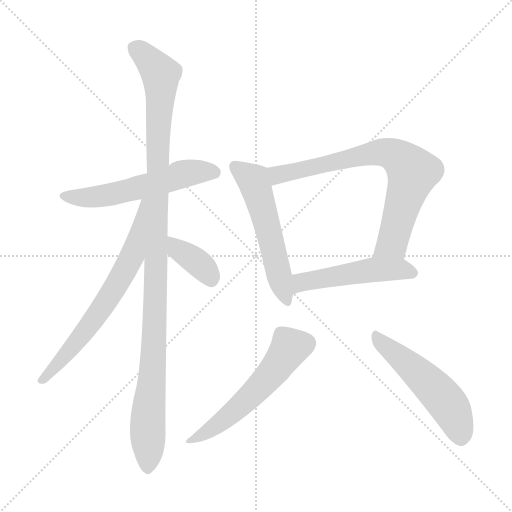
t = 0.00 s
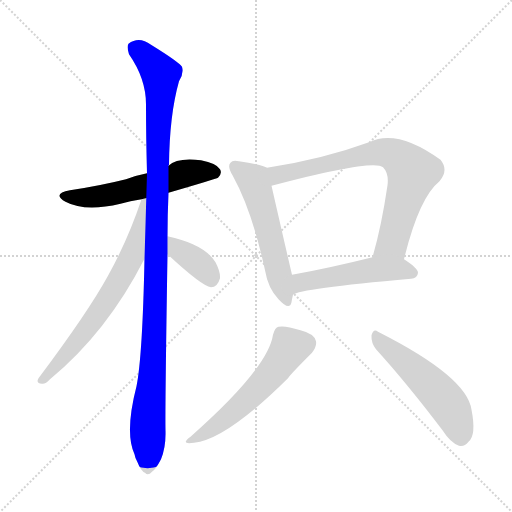
t = 1.46 s
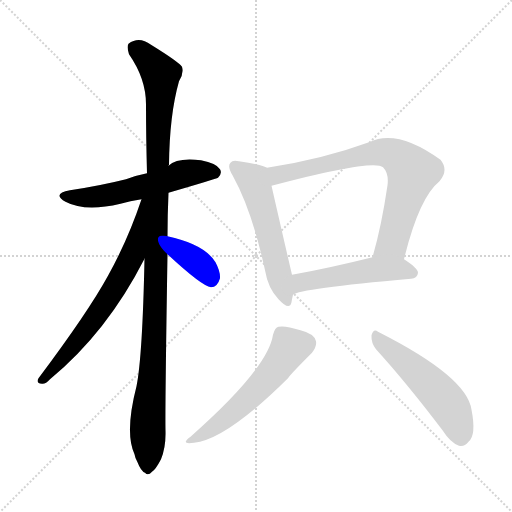
t = 2.92 s
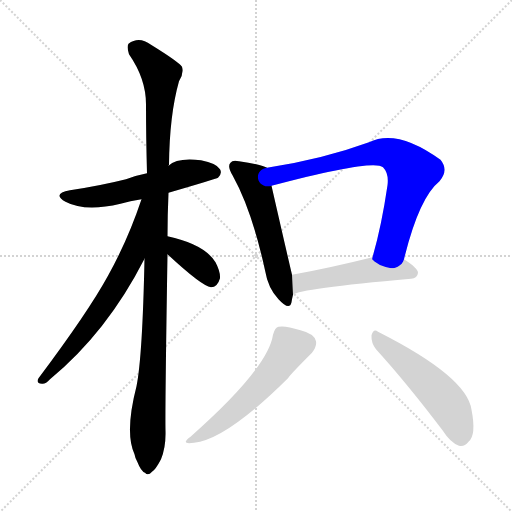
t = 4.37 s
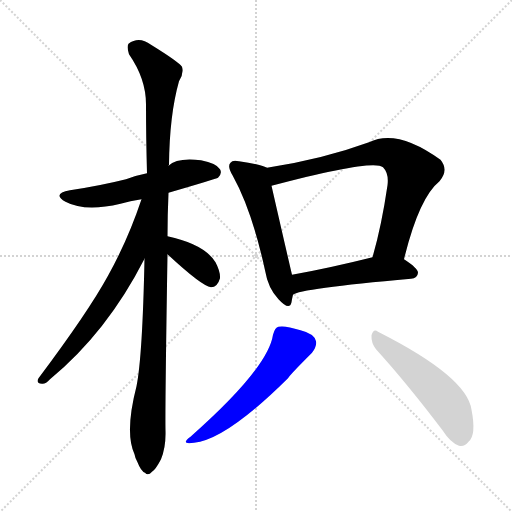
t = 5.83 s
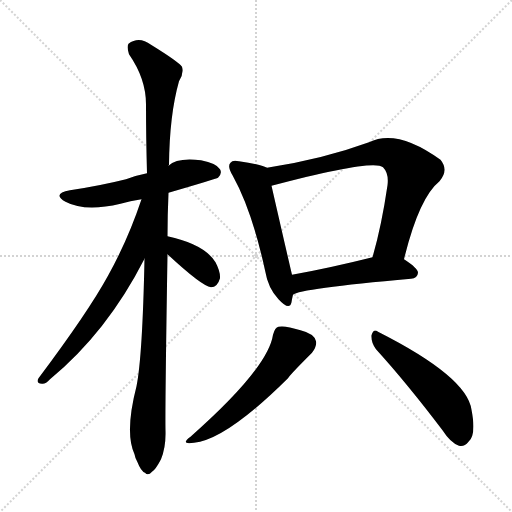
t = 7.29 s

The animated SVG that drew these frames (rendered in a browser with its animation timeline set to each time). Animation: 9 CSS @keyframes rules; one cycle of 7.29 s.

<svg version="1.1" viewBox="0 0 1024 1024" xmlns="http://www.w3.org/2000/svg">
  <g stroke="lightgray" stroke-dasharray="1,1" stroke-width="1" transform="scale(4, 4)">
    <line x1="0" y1="0" x2="256" y2="256"></line>
    <line x1="256" y1="0" x2="0" y2="256"></line>
    <line x1="128" y1="0" x2="128" y2="256"></line>
    <line x1="0" y1="128" x2="256" y2="128"></line>
  </g>
<g transform="scale(1, -1) translate(0, -900)">
   <style type="text/css">
    @keyframes keyframes0 {
      from {
       stroke: blue;
       stroke-dashoffset: 562;
       stroke-width: 128;
       }
       65% {
       animation-timing-function: step-end;
       stroke: blue;
       stroke-dashoffset: 0;
       stroke-width: 128;
       }
       to {
       stroke: black;
       stroke-width: 1024;
       }
       }
       #make-me-a-hanzi-animation-0 {
         animation: keyframes0 0.707357s both;
         animation-delay: 0.000000s;
         animation-timing-function: linear;
       }
    @keyframes keyframes1 {
      from {
       stroke: blue;
       stroke-dashoffset: 1114;
       stroke-width: 128;
       }
       78% {
       animation-timing-function: step-end;
       stroke: blue;
       stroke-dashoffset: 0;
       stroke-width: 128;
       }
       to {
       stroke: black;
       stroke-width: 1024;
       }
       }
       #make-me-a-hanzi-animation-1 {
         animation: keyframes1 1.156576s both;
         animation-delay: 0.707357s;
         animation-timing-function: linear;
       }
    @keyframes keyframes2 {
      from {
       stroke: blue;
       stroke-dashoffset: 675;
       stroke-width: 128;
       }
       69% {
       animation-timing-function: step-end;
       stroke: blue;
       stroke-dashoffset: 0;
       stroke-width: 128;
       }
       to {
       stroke: black;
       stroke-width: 1024;
       }
       }
       #make-me-a-hanzi-animation-2 {
         animation: keyframes2 0.799316s both;
         animation-delay: 1.863932s;
         animation-timing-function: linear;
       }
    @keyframes keyframes3 {
      from {
       stroke: blue;
       stroke-dashoffset: 372;
       stroke-width: 128;
       }
       55% {
       animation-timing-function: step-end;
       stroke: blue;
       stroke-dashoffset: 0;
       stroke-width: 128;
       }
       to {
       stroke: black;
       stroke-width: 1024;
       }
       }
       #make-me-a-hanzi-animation-3 {
         animation: keyframes3 0.552734s both;
         animation-delay: 2.663249s;
         animation-timing-function: linear;
       }
    @keyframes keyframes4 {
      from {
       stroke: blue;
       stroke-dashoffset: 548;
       stroke-width: 128;
       }
       64% {
       animation-timing-function: step-end;
       stroke: blue;
       stroke-dashoffset: 0;
       stroke-width: 128;
       }
       to {
       stroke: black;
       stroke-width: 1024;
       }
       }
       #make-me-a-hanzi-animation-4 {
         animation: keyframes4 0.695964s both;
         animation-delay: 3.215983s;
         animation-timing-function: linear;
       }
    @keyframes keyframes5 {
      from {
       stroke: blue;
       stroke-dashoffset: 748;
       stroke-width: 128;
       }
       71% {
       animation-timing-function: step-end;
       stroke: blue;
       stroke-dashoffset: 0;
       stroke-width: 128;
       }
       to {
       stroke: black;
       stroke-width: 1024;
       }
       }
       #make-me-a-hanzi-animation-5 {
         animation: keyframes5 0.858724s both;
         animation-delay: 3.911947s;
         animation-timing-function: linear;
       }
    @keyframes keyframes6 {
      from {
       stroke: blue;
       stroke-dashoffset: 504;
       stroke-width: 128;
       }
       62% {
       animation-timing-function: step-end;
       stroke: blue;
       stroke-dashoffset: 0;
       stroke-width: 128;
       }
       to {
       stroke: black;
       stroke-width: 1024;
       }
       }
       #make-me-a-hanzi-animation-6 {
         animation: keyframes6 0.660156s both;
         animation-delay: 4.770671s;
         animation-timing-function: linear;
       }
    @keyframes keyframes7 {
      from {
       stroke: blue;
       stroke-dashoffset: 556;
       stroke-width: 128;
       }
       64% {
       animation-timing-function: step-end;
       stroke: blue;
       stroke-dashoffset: 0;
       stroke-width: 128;
       }
       to {
       stroke: black;
       stroke-width: 1024;
       }
       }
       #make-me-a-hanzi-animation-7 {
         animation: keyframes7 0.702474s both;
         animation-delay: 5.430827s;
         animation-timing-function: linear;
       }
    @keyframes keyframes8 {
      from {
       stroke: blue;
       stroke-dashoffset: 521;
       stroke-width: 128;
       }
       63% {
       animation-timing-function: step-end;
       stroke: blue;
       stroke-dashoffset: 0;
       stroke-width: 128;
       }
       to {
       stroke: black;
       stroke-width: 1024;
       }
       }
       #make-me-a-hanzi-animation-8 {
         animation: keyframes8 0.673991s both;
         animation-delay: 6.133301s;
         animation-timing-function: linear;
       }
</style>
<path d="M 337.0 514.5 Q 433.0 542.5 436.0 544.5 Q 445.0 553.5 440.0 561.5 Q 433.0 573.5 402.0 579.5 Q 354.0 585.5 337.0 568.5 L 294.0 553.5 Q 273.0 549.5 252.0 541.5 Q 200.0 528.5 140.0 519.5 Q 103.0 512.5 131.0 496.5 Q 170.0 475.5 241.0 492.5 Q 260.0 498.5 283.0 501.5 L 337.0 514.5 Z" fill="lightgray"></path> 
<path d="M 335.0 427.5 Q 335.0 469.5 337.0 514.5 L 337.0 568.5 Q 337.0 569.5 338.0 570.5 Q 339.0 670.5 358.0 737.5 Q 368.0 752.5 364.0 766.5 Q 357.0 776.5 302.0 810.5 Q 278.0 828.5 257.0 812.5 Q 253.0 806.5 258.0 791.5 Q 292.0 742.5 292.0 691.5 Q 292.0 627.5 294.0 553.5 L 289.0 382.5 Q 285.0 187.5 273.0 127.5 Q 249.0 34.5 269.0 -8.5 Q 270.0 -15.5 275.0 -24.5 Q 282.0 -42.5 290.0 -45.5 Q 296.0 -52.5 304.0 -43.5 Q 311.0 -39.5 322.0 -18.5 Q 332.0 6.5 331.0 38.5 Q 330.0 80.5 335.0 391.5 L 335.0 427.5 Z" fill="lightgray"></path> 
<path d="M 283.0 501.5 Q 256.0 420.5 216.0 348.5 Q 176.0 275.5 77.0 143.5 Q 71.0 133.5 84.0 132.5 Q 91.0 131.5 100.0 141.5 Q 214.0 235.5 289.0 382.5 C 367.0 533.5 293.0 529.5 283.0 501.5 Z" fill="lightgray"></path> 
<path d="M 335.0 391.5 Q 404.0 327.5 422.0 325.5 Q 435.0 325.5 440.0 343.5 Q 441.0 356.5 431.0 375.5 Q 409.0 411.5 335.0 427.5 C 306.0 434.5 313.0 411.5 335.0 391.5 Z" fill="lightgray"></path> 
<path d="M 534.0 564.5 Q 521.0 571.5 478.0 577.5 Q 465.0 580.5 461.0 574.5 Q 454.0 567.5 465.0 549.5 Q 504.0 479.5 530.0 359.5 Q 536.0 323.5 557.0 301.5 Q 579.0 277.5 583.0 295.5 Q 584.0 302.5 586.0 310.5 L 584.0 350.5 Q 572.0 401.5 543.0 528.5 C 536.0 557.5 535.0 564.5 534.0 564.5 Z" fill="lightgray"></path> 
<path d="M 808.0 381.5 Q 838.0 504.5 879.0 537.5 Q 898.0 559.5 881.0 580.5 Q 794.0 643.5 738.0 615.5 Q 645.0 581.5 534.0 564.5 C 504.0 559.5 514.0 520.5 543.0 528.5 Q 747.0 582.5 766.0 565.5 Q 778.0 553.5 775.0 529.5 Q 763.0 447.5 745.0 385.5 C 737.0 356.5 801.0 352.5 808.0 381.5 Z" fill="lightgray"></path> 
<path d="M 586.0 310.5 Q 598.0 322.5 822.0 342.5 Q 835.0 343.5 836.0 354.5 Q 836.0 363.5 808.0 381.5 C 787.0 395.5 774.0 392.5 745.0 385.5 Q 657.0 363.5 584.0 350.5 C 554.0 345.5 559.0 297.5 586.0 310.5 Z" fill="lightgray"></path> 
<path d="M 546.0 230.5 Q 536.0 163.5 381.0 26.5 Q 359.0 10.5 388.0 14.5 Q 452.0 20.5 576.0 143.5 Q 579.0 149.5 624.0 194.5 Q 634.0 207.5 632.0 217.5 Q 629.0 232.5 601.0 239.5 Q 570.0 249.5 557.0 246.5 Q 550.0 245.5 546.0 230.5 Z" fill="lightgray"></path> 
<path d="M 752.0 201.5 Q 813.0 134.5 885.0 39.5 Q 901.0 14.5 918.0 8.5 Q 928.0 5.5 937.0 16.5 Q 953.0 29.5 943.0 80.5 Q 934.0 146.5 756.0 236.5 Q 747.0 243.5 743.0 229.5 Q 742.0 214.5 752.0 201.5 Z" fill="lightgray"></path> 
      <clipPath id="make-me-a-hanzi-clip-0">
      <path d="M 337.0 514.5 Q 433.0 542.5 436.0 544.5 Q 445.0 553.5 440.0 561.5 Q 433.0 573.5 402.0 579.5 Q 354.0 585.5 337.0 568.5 L 294.0 553.5 Q 273.0 549.5 252.0 541.5 Q 200.0 528.5 140.0 519.5 Q 103.0 512.5 131.0 496.5 Q 170.0 475.5 241.0 492.5 Q 260.0 498.5 283.0 501.5 L 337.0 514.5 Z" fill="lightgray"></path>
      </clipPath>
      <path clip-path="url(#make-me-a-hanzi-clip-0)" d="M 132.0 509.5 L 154.0 504.5 L 209.0 508.5 L 377.0 554.5 L 431.0 553.5 " fill="none" id="make-me-a-hanzi-animation-0" stroke-dasharray="434 868" stroke-linecap="round"></path>

      <clipPath id="make-me-a-hanzi-clip-1">
      <path d="M 335.0 427.5 Q 335.0 469.5 337.0 514.5 L 337.0 568.5 Q 337.0 569.5 338.0 570.5 Q 339.0 670.5 358.0 737.5 Q 368.0 752.5 364.0 766.5 Q 357.0 776.5 302.0 810.5 Q 278.0 828.5 257.0 812.5 Q 253.0 806.5 258.0 791.5 Q 292.0 742.5 292.0 691.5 Q 292.0 627.5 294.0 553.5 L 289.0 382.5 Q 285.0 187.5 273.0 127.5 Q 249.0 34.5 269.0 -8.5 Q 270.0 -15.5 275.0 -24.5 Q 282.0 -42.5 290.0 -45.5 Q 296.0 -52.5 304.0 -43.5 Q 311.0 -39.5 322.0 -18.5 Q 332.0 6.5 331.0 38.5 Q 330.0 80.5 335.0 391.5 L 335.0 427.5 Z" fill="lightgray"></path>
      </clipPath>
      <path clip-path="url(#make-me-a-hanzi-clip-1)" d="M 269.0 805.5 L 312.0 764.5 L 322.0 740.5 L 309.0 217.5 L 296.0 74.5 L 295.0 -31.5 " fill="none" id="make-me-a-hanzi-animation-1" stroke-dasharray="986 1972" stroke-linecap="round"></path>

      <clipPath id="make-me-a-hanzi-clip-2">
      <path d="M 283.0 501.5 Q 256.0 420.5 216.0 348.5 Q 176.0 275.5 77.0 143.5 Q 71.0 133.5 84.0 132.5 Q 91.0 131.5 100.0 141.5 Q 214.0 235.5 289.0 382.5 C 367.0 533.5 293.0 529.5 283.0 501.5 Z" fill="lightgray"></path>
      </clipPath>
      <path clip-path="url(#make-me-a-hanzi-clip-2)" d="M 289.0 496.5 L 284.0 492.5 L 266.0 390.5 L 226.0 317.5 L 148.0 208.5 L 86.0 141.5 " fill="none" id="make-me-a-hanzi-animation-2" stroke-dasharray="547 1094" stroke-linecap="round"></path>

      <clipPath id="make-me-a-hanzi-clip-3">
      <path d="M 335.0 391.5 Q 404.0 327.5 422.0 325.5 Q 435.0 325.5 440.0 343.5 Q 441.0 356.5 431.0 375.5 Q 409.0 411.5 335.0 427.5 C 306.0 434.5 313.0 411.5 335.0 391.5 Z" fill="lightgray"></path>
      </clipPath>
      <path clip-path="url(#make-me-a-hanzi-clip-3)" d="M 344.0 421.5 L 358.0 397.5 L 400.0 370.5 L 423.0 339.5 " fill="none" id="make-me-a-hanzi-animation-3" stroke-dasharray="244 488" stroke-linecap="round"></path>

      <clipPath id="make-me-a-hanzi-clip-4">
      <path d="M 534.0 564.5 Q 521.0 571.5 478.0 577.5 Q 465.0 580.5 461.0 574.5 Q 454.0 567.5 465.0 549.5 Q 504.0 479.5 530.0 359.5 Q 536.0 323.5 557.0 301.5 Q 579.0 277.5 583.0 295.5 Q 584.0 302.5 586.0 310.5 L 584.0 350.5 Q 572.0 401.5 543.0 528.5 C 536.0 557.5 535.0 564.5 534.0 564.5 Z" fill="lightgray"></path>
      </clipPath>
      <path clip-path="url(#make-me-a-hanzi-clip-4)" d="M 470.0 567.5 L 507.0 538.5 L 571.0 301.5 " fill="none" id="make-me-a-hanzi-animation-4" stroke-dasharray="420 840" stroke-linecap="round"></path>

      <clipPath id="make-me-a-hanzi-clip-5">
      <path d="M 808.0 381.5 Q 838.0 504.5 879.0 537.5 Q 898.0 559.5 881.0 580.5 Q 794.0 643.5 738.0 615.5 Q 645.0 581.5 534.0 564.5 C 504.0 559.5 514.0 520.5 543.0 528.5 Q 747.0 582.5 766.0 565.5 Q 778.0 553.5 775.0 529.5 Q 763.0 447.5 745.0 385.5 C 737.0 356.5 801.0 352.5 808.0 381.5 Z" fill="lightgray"></path>
      </clipPath>
      <path clip-path="url(#make-me-a-hanzi-clip-5)" d="M 543.0 560.5 L 554.0 550.5 L 578.0 553.5 L 757.0 595.5 L 780.0 593.5 L 809.0 575.5 L 825.0 555.5 L 787.0 421.5 L 753.0 389.5 " fill="none" id="make-me-a-hanzi-animation-5" stroke-dasharray="620 1240" stroke-linecap="round"></path>

      <clipPath id="make-me-a-hanzi-clip-6">
      <path d="M 586.0 310.5 Q 598.0 322.5 822.0 342.5 Q 835.0 343.5 836.0 354.5 Q 836.0 363.5 808.0 381.5 C 787.0 395.5 774.0 392.5 745.0 385.5 Q 657.0 363.5 584.0 350.5 C 554.0 345.5 559.0 297.5 586.0 310.5 Z" fill="lightgray"></path>
      </clipPath>
      <path clip-path="url(#make-me-a-hanzi-clip-6)" d="M 589.0 318.5 L 603.0 335.5 L 743.0 360.5 L 799.0 361.5 L 826.0 354.5 " fill="none" id="make-me-a-hanzi-animation-6" stroke-dasharray="376 752" stroke-linecap="round"></path>

      <clipPath id="make-me-a-hanzi-clip-7">
      <path d="M 546.0 230.5 Q 536.0 163.5 381.0 26.5 Q 359.0 10.5 388.0 14.5 Q 452.0 20.5 576.0 143.5 Q 579.0 149.5 624.0 194.5 Q 634.0 207.5 632.0 217.5 Q 629.0 232.5 601.0 239.5 Q 570.0 249.5 557.0 246.5 Q 550.0 245.5 546.0 230.5 Z" fill="lightgray"></path>
      </clipPath>
      <path clip-path="url(#make-me-a-hanzi-clip-7)" d="M 614.0 213.5 L 580.0 205.5 L 547.0 156.5 L 492.0 98.5 L 445.0 57.5 L 391.0 24.5 " fill="none" id="make-me-a-hanzi-animation-7" stroke-dasharray="428 856" stroke-linecap="round"></path>

      <clipPath id="make-me-a-hanzi-clip-8">
      <path d="M 752.0 201.5 Q 813.0 134.5 885.0 39.5 Q 901.0 14.5 918.0 8.5 Q 928.0 5.5 937.0 16.5 Q 953.0 29.5 943.0 80.5 Q 934.0 146.5 756.0 236.5 Q 747.0 243.5 743.0 229.5 Q 742.0 214.5 752.0 201.5 Z" fill="lightgray"></path>
      </clipPath>
      <path clip-path="url(#make-me-a-hanzi-clip-8)" d="M 755.0 223.5 L 852.0 139.5 L 893.0 95.5 L 910.0 65.5 L 922.0 25.5 " fill="none" id="make-me-a-hanzi-animation-8" stroke-dasharray="393 786" stroke-linecap="round"></path>

</g>
</svg>
